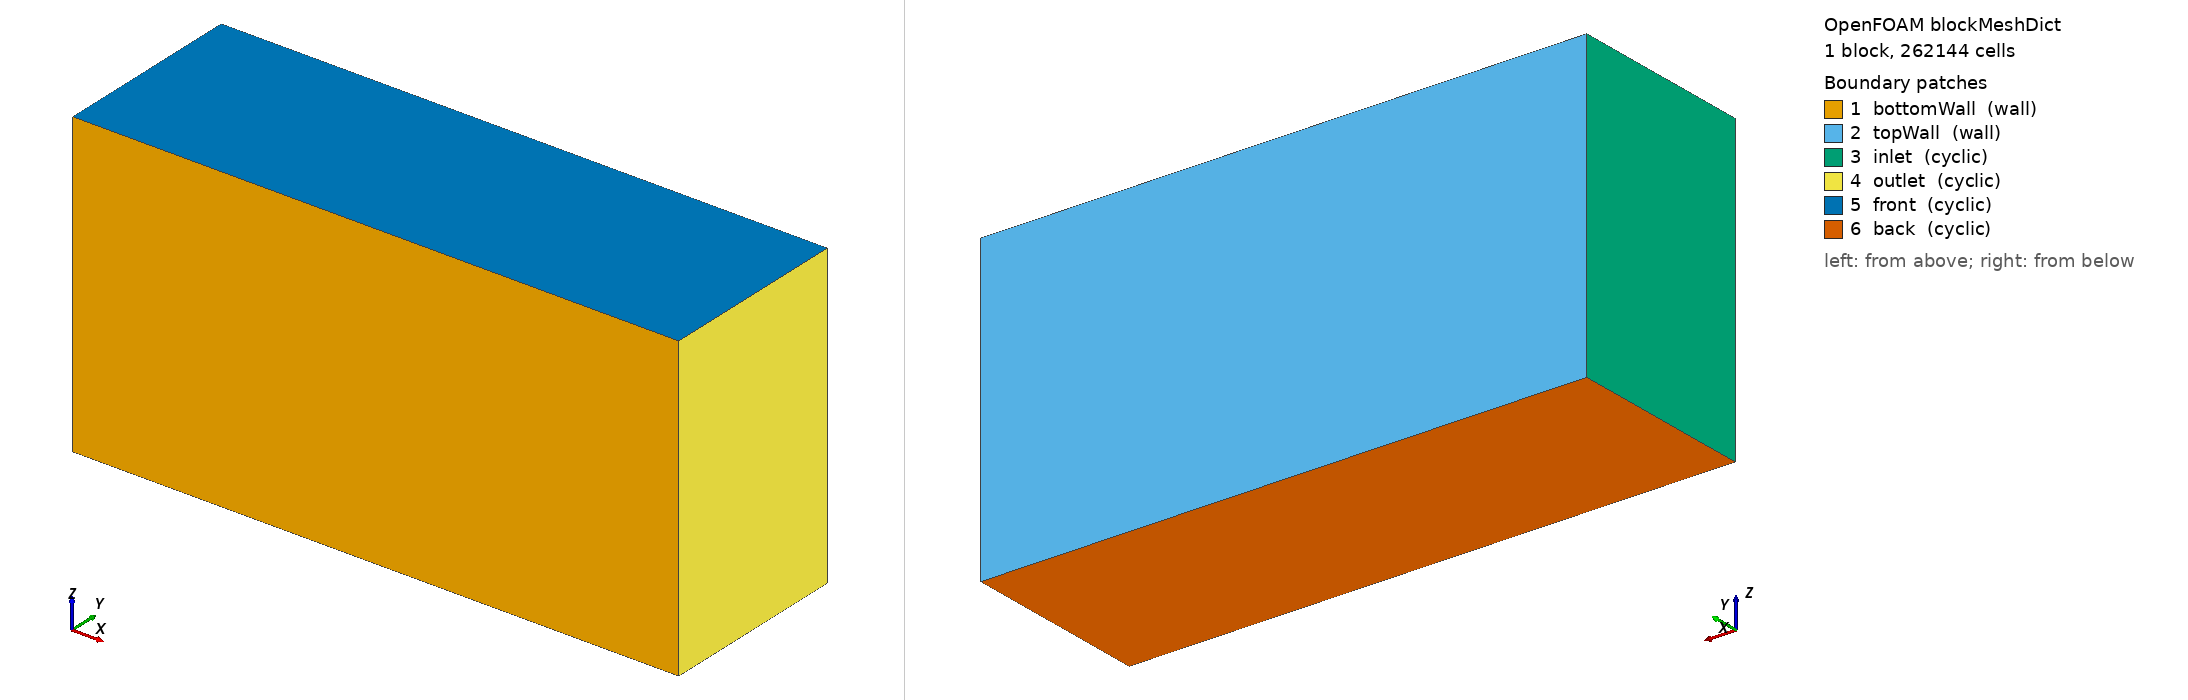

OpenFOAM case: the mesh blockMesh builds from blockMeshDict, 1 block(s), 262144 cells. Boundary patches (legend numbers): 1 bottomWall (wall), 2 topWall (wall), 3 inlet (cyclic), 4 outlet (cyclic), 5 front (cyclic), 6 back (cyclic). Left view from above one corner, right view from below the opposite corner. Boundary conditions: 1 field file(s) under 0/; 6 of 6 drawn patches have an entry in a shipped field file.

=== system/blockMeshDict ===
/*--------------------------------*- C++ -*----------------------------------*/
FoamFile { version 2.0; format ascii; class dictionary; object blockMeshDict; }
scale 1;
vertices ( (0 0 0) (0.06283185307179587 0 0) (0.06283185307179587 0.02 0) (0 0.02 0) (0 0 0.031415926535897934) (0.06283185307179587 0 0.031415926535897934) (0.06283185307179587 0.02 0.031415926535897934) (0 0.02 0.031415926535897934) );
blocks ( hex (0 1 2 3 4 5 6 7) (64 64 64) simpleGrading (1 ( (0.5 0.5 12.0) (0.5 0.5 0.08333333333333333) ) 1) );
edges ();
boundary
(
 bottomWall { type wall;   faces ( (0 1 5 4) ); }
 topWall    { type wall;   faces ( (3 7 6 2) ); }
 inlet      { type cyclic; neighbourPatch outlet; faces ( (0 4 7 3) ); }
 outlet     { type cyclic; neighbourPatch inlet;  faces ( (1 2 6 5) ); }
 front      { type cyclic; neighbourPatch back;   faces ( (4 5 6 7) ); }
 back       { type cyclic; neighbourPatch front;  faces ( (0 3 2 1) ); }
);
mergePatchPairs ();


=== system/controlDict ===
/*--------------------------------*- C++ -*----------------------------------*/
FoamFile { version 2.0; format ascii; class dictionary; object controlDict; }
application pimpleFoam;
startFrom latestTime; startTime 0; stopAt endTime;
endTime 4.0; deltaT 1e-4;          // ~74 flow-through total (tau=0.0542 s)
writeControl timeStep; writeInterval 3000; purgeWrite 3;   // periodic checkpoints incl near-end; NO per-step bloat
writeFormat ascii; writePrecision 8; writeCompression off;
timeFormat general; timePrecision 6; runTimeModifiable true;
adjustTimeStep yes; maxCo 0.6; maxDeltaT 5e-4;
functions
{
 fieldAverage1 { type fieldAverage; libs (fieldFunctionObjects); timeStart 1.5; writeControl writeTime; restartOnOutput false;
   fields ( U { mean on; prime2Mean on; base time; } p { mean on; prime2Mean on; base time; } ); }
 yPlus { type yPlus; libs (fieldFunctionObjects); writeControl writeTime; }
}


=== 0/nut ===
/*--------------------------------*- C++ -*----------------------------------*/
FoamFile { version 2.0; format ascii; class volScalarField; object nut; }
dimensions [0 2 -1 0 0 0 0];
internalField uniform 0;
boundaryField { "(bottomWall|topWall)" { type nutUSpaldingWallFunction; value uniform 0; } "(inlet|outlet)" { type cyclic; } "(front|back)" { type cyclic; } }
